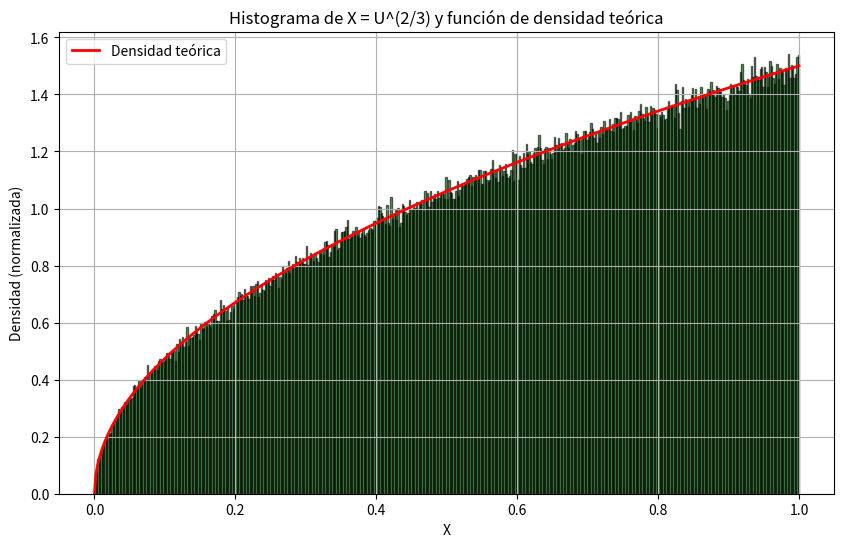

Write the Python code that produced this figure.
import numpy as np
import matplotlib.pyplot as plt


N = 1000000
U = np.random.rand(N)

X = U**(2/3)


plt.figure(figsize=(10, 6))

plt.hist(X, bins=500, density=True, alpha=0.6, color='g', edgecolor='black')

x_vals = np.linspace(0, 1, 500)
f_vals = (3/2) * np.sqrt(x_vals)

plt.plot(x_vals, f_vals, 'r', lw=2, label='Densidad teórica')

plt.title("Histograma de X = U^(2/3) y función de densidad teórica")
plt.xlabel("X")
plt.ylabel("Densidad (normalizada)")
plt.legend()
plt.grid(True)
plt.show()
